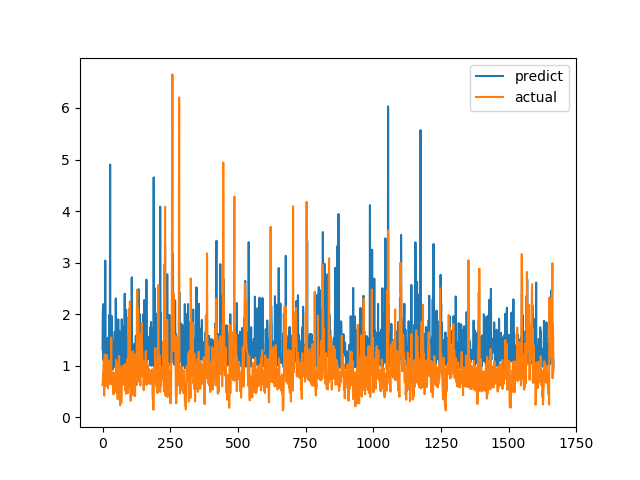

The data file committed next to this chart (first rows):
predict, actual
1.318, 0.6238
2.002, 0.6915
2.195, 0.8558
1.107, 0.7094
1.889, 1.015
2.161, 1.116
1.686, 0.4183
0.988, 1.002
1.224, 1.219
1.037, 1.143
3.04, 0.6528
1.251, 0.6747
1.529, 0.601
1.139, 0.6695
1.025, 0.6538
1.211, 0.7814
1.167, 1.206
1.288, 0.8469
1.277, 0.8286
1.085, 0.6482
1.543, 0.5624
1.375, 0.7183
1.129, 1.1
1.071, 0.9542
0.9636, 0.729
1.984, 0.6694
1.683, 0.8631
1.191, 0.6465
4.903, 0.8223
1.055, 0.9236
1.418, 0.8301
1.121, 1.067
1.178, 1.546
1.968, 0.6827
1.011, 0.6386
1.132, 0.6464
1.059, 0.6881
0.924, 0.7274
1.266, 0.65
1.032, 0.8694
1.497, 0.4409
1.084, 0.4519
1.194, 0.7575
1.186, 0.4952
1.245, 0.6851
1.659, 0.7244
0.9774, 0.8654
0.9728, 0.74
1.351, 0.8071
2.305, 0.8204
1.389, 1.114
1.006, 1.109
1.274, 0.4751
1.309, 1.039
1.223, 0.9458
1.537, 0.7878
1.212, 0.3505
1.003, 0.9368
1.901, 0.9868
1.339, 0.647
... 1,607 more rows
